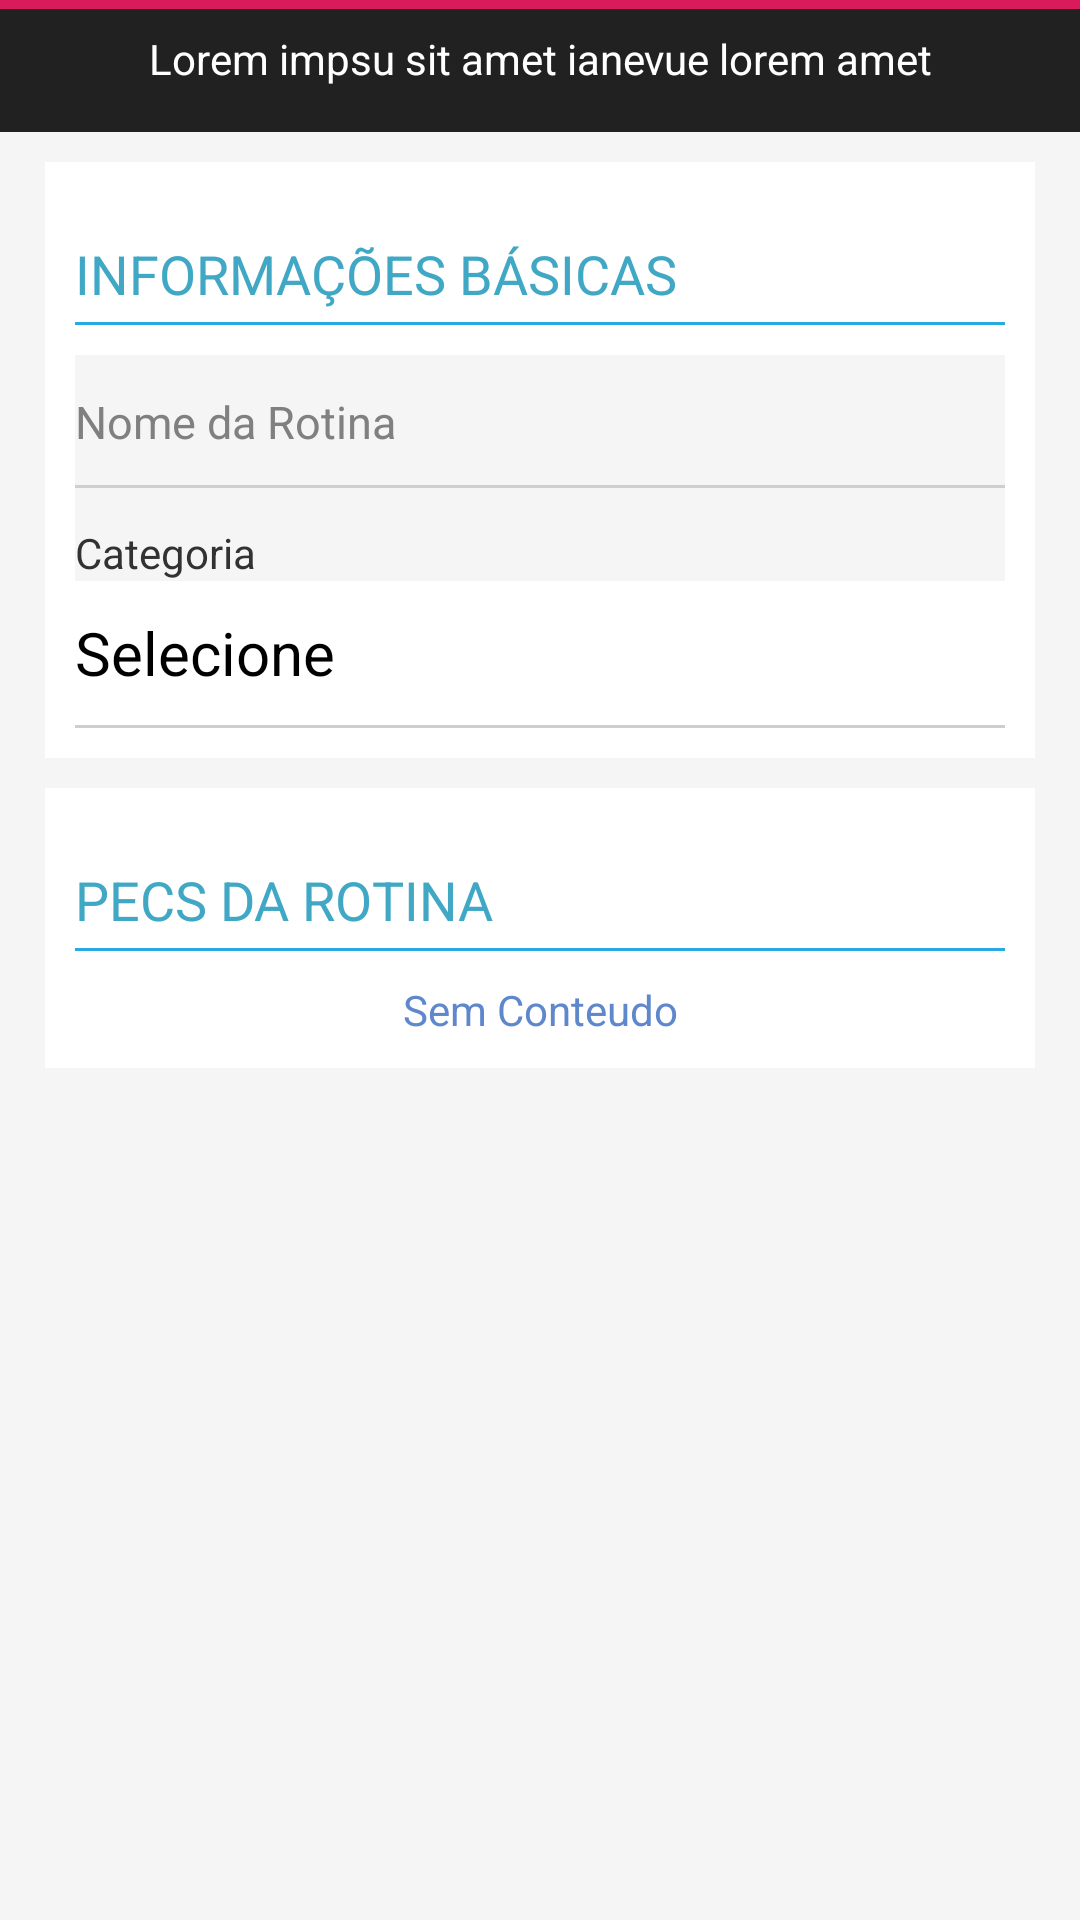

Produce the Android XML layout that renders to this screen, including the resource entries it uses.
<!-- AndroidManifest.xml: application theme AppTheme -->
<!-- res/layout/no_content_activity_rotina.xml -->
<?xml version="1.0" encoding="utf-8"?>
<ScrollView xmlns:android="http://schemas.android.com/apk/res/android"
    xmlns:tools="http://schemas.android.com/tools"
    android:id="@+id/ScrollView01"
    android:layout_width="fill_parent"
    android:layout_height="fill_parent"
    android:background="#f5f5f5"
    android:padding="0dp"
    android:scrollbars="vertical" >

    <LinearLayout
        android:layout_width="fill_parent"
        android:layout_height="match_parent"
        android:gravity="center_horizontal"
        android:orientation="vertical"
        android:visibility="visible"
        android:weightSum="1" >

        <LinearLayout
            android:layout_width="fill_parent"
            android:layout_height="wrap_content"
            android:layout_weight="1"
            android:background="@drawable/shape_bg_top_instructions"
            android:orientation="vertical" >

            <TextView
                android:layout_width="fill_parent"
                android:layout_height="wrap_content"
                android:background="@drawable/shape_text_top_instructions"
                android:gravity="center"
                android:text="@string/lorem_impsu"
                android:textAppearance="?android:attr/textAppearanceSmall"
                android:textColor="#ffffff" />
        </LinearLayout>

        <LinearLayout
            android:layout_width="match_parent"
            android:layout_height="wrap_content"
            android:layout_marginBottom="0dp"
            android:layout_marginLeft="15dp"
            android:layout_marginRight="15dp"
            android:layout_marginTop="10dp"
            android:background="#ffffff"
            android:orientation="vertical"
            android:paddingBottom="10dp"
            android:paddingLeft="10dp"
            android:paddingRight="10dp"
            android:paddingTop="10dp" >

            <TextView
                android:layout_width="match_parent"
                android:layout_height="wrap_content"
                android:layout_marginBottom="10dp"
                android:background="@drawable/shape_header_text"
                android:text="@string/lbl_info_basicas"
                android:textColor="#40A8C5"
                android:textSize="18sp" />

            <EditText
                android:id="@+id/textViewNome"
                android:layout_width="fill_parent"
                android:layout_height="wrap_content"
                android:layout_weight="1"
                android:background="@drawable/shape_edit_text"
                android:ems="10"
                android:hint="@string/nome_rotina"
                android:textAppearance="?android:attr/textAppearanceLarge"
                android:textSize="15sp" />

            <LinearLayout
                android:id="@+id/content_select_categoria"
                android:layout_width="match_parent"
                android:layout_height="wrap_content"
                android:background="@drawable/shape_edit_text_no_padding_bottom"
                android:baselineAligned="false"
                android:orientation="horizontal" >

                <LinearLayout
                    android:layout_width="0dp"
                    android:layout_height="wrap_content"
                    android:layout_weight="1"
                    android:orientation="vertical" >

                    <TextView
                        android:id="@+id/text_label_categoria"
                        android:layout_width="wrap_content"
                        android:layout_height="wrap_content"
                        android:text="@string/categoria" />

                    <Button
                        android:id="@+id/button_categoria_rotina"
                        android:layout_width="fill_parent"
                        android:layout_height="wrap_content"
                        android:background="@color/White"
                        android:gravity="left|center_vertical"
                        android:onClick="onOptionSelected"
                        android:text="@string/selecione"
                        android:textColor="@color/Black"
                        android:textSize="20sp" />
                </LinearLayout>
            </LinearLayout>
        </LinearLayout>

        <LinearLayout
            android:layout_width="match_parent"
            android:layout_height="wrap_content"
            android:layout_marginBottom="10dp"
            android:layout_marginLeft="15dp"
            android:layout_marginRight="15dp"
            android:layout_marginTop="10dp"
            android:layout_weight="1"
            android:background="#ffffff"
            android:orientation="vertical"
            android:paddingBottom="10dp"
            android:paddingLeft="10dp"
            android:paddingRight="10dp"
            android:paddingTop="10dp" >

            <TextView
                android:layout_width="match_parent"
                android:layout_height="wrap_content"
                android:layout_marginBottom="10dp"
                android:layout_weight="1"
                android:background="@drawable/shape_header_text"
                android:text="@string/lbl_pecs_rotina"
                android:textColor="#40A8C5"
                android:textSize="18sp" />

            <TextView
                android:id="@+id/title"
                android:layout_width="fill_parent"
                android:layout_height="fill_parent"
                android:gravity="center"
                android:text="Sem Conteudo"
                android:textColor="@color/blue_light" />
        </LinearLayout>
    </LinearLayout>

</ScrollView>
<!-- resources referenced by this layout -->
<resources>
  <color name="Black">#000000</color>
  <color name="White">#FFFFFF</color>
  <color name="blue_light">#5f87cc</color>
  <!-- drawable shape_edit_text (drawable) -->
  <?xml version="1.0" encoding="utf-8"?>
  <layer-list xmlns:android="http://schemas.android.com/apk/res/android">
      
      <item
          android:top="-6dp"
          android:left="-6dp"
          android:right="-6dp"
          android:bottom="0dp">
  
          <shape android:shape="rectangle">
              <solid android:color="#f5f5f5"/>
              <stroke
                  android:width="1dp"
                  android:color="#CECECE"/>
              <padding 
                  android:top="12dp" 
                  android:bottom="12dp" 
                  android:left="0dp" 
                  android:right="0dp"/>
          </shape>
          
      </item>
  </layer-list>
  <!-- drawable shape_header_text (drawable) -->
  <?xml version="1.0" encoding="utf-8"?>
  <layer-list xmlns:android="http://schemas.android.com/apk/res/android">
      <item
          android:top="-6dp"
          android:left="-6dp"
          android:right="-6dp"
          android:bottom="0dp">
          
          <shape android:shape="rectangle">
              <solid android:color="#FFFFFF"/>
              <stroke
                  android:width="1dp"
                  android:color="#27A9E1"/>
              <padding 
                  android:top="15dp" 
                  android:bottom="5dp" 
                  android:left="0dp" 
                  android:right="0dp"/>
              
          </shape>
      </item>
  </layer-list>
  <string name="categoria">Categoria</string>
  <string name="lbl_info_basicas">INFORMAÇÕES BÁSICAS</string>
  <string name="lbl_pecs_rotina">PECS DA ROTINA</string>
  <string name="lorem_impsu">Lorem impsu sit amet ianevue lorem amet</string>
  <string name="nome_rotina">Nome da Rotina</string>
  <string name="selecione">Selecione</string>
  <style name="PopupMenu.Example" parent="@android:style/Widget.Holo.Light.ListPopupWindow">
          <item name="android:popupBackground">@drawable/menu_dropdown_panel_example</item>	
      </style>
  <style name="DropDownListView.Example" parent="@android:style/Widget.Holo.Light.ListView.DropDown">
          <item name="android:listSelector">@drawable/selectable_background_example</item>
      </style>
  <style name="ActionBarTabStyle.Example" parent="@android:style/Widget.Holo.Light.ActionBar.TabView">
          <item name="android:background">@drawable/tab_indicator_ab_example</item>
      </style>
  <style name="DropDownNav.Example" parent="@android:style/Widget.Holo.Light.Spinner">
          <item name="android:background">@drawable/spinner_background_ab_example</item>
          <item name="android:popupBackground">@drawable/menu_dropdown_panel_example</item>
          <item name="android:dropDownSelector">@drawable/selectable_background_example</item>
      </style>
  <style name="ActionBar.Solid.Example" parent="@android:style/Widget.Holo.Light.ActionBar.Solid">
          <item name="android:background">@drawable/ab_solid_example</item>
          <item name="android:backgroundStacked">@drawable/ab_stacked_solid_example</item>
          <item name="android:backgroundSplit">@drawable/ab_bottom_solid_example</item>
          <item name="android:progressBarStyle">@style/ProgressBar.Example</item>
          <item name="android:titleTextStyle">@style/myTheme.ActionBar.Text</item>
      </style>
  <style name="ActionButton.CloseMode.Example" parent="@android:style/Widget.Holo.Light.ActionButton.CloseMode">
          <item name="android:background">@drawable/btn_cab_done_example</item>
      </style>
  <style name="ProgressBar.Example" parent="@android:style/Widget.Holo.Light.ProgressBar.Horizontal">
          <item name="android:progressDrawable">@drawable/progress_horizontal_example</item>
      </style>
  <style name="myTheme.ActionBar.Text" parent="@android:style/TextAppearance">
          <item name="android:textColor">@color/White</item>
      </style>
</resources>
